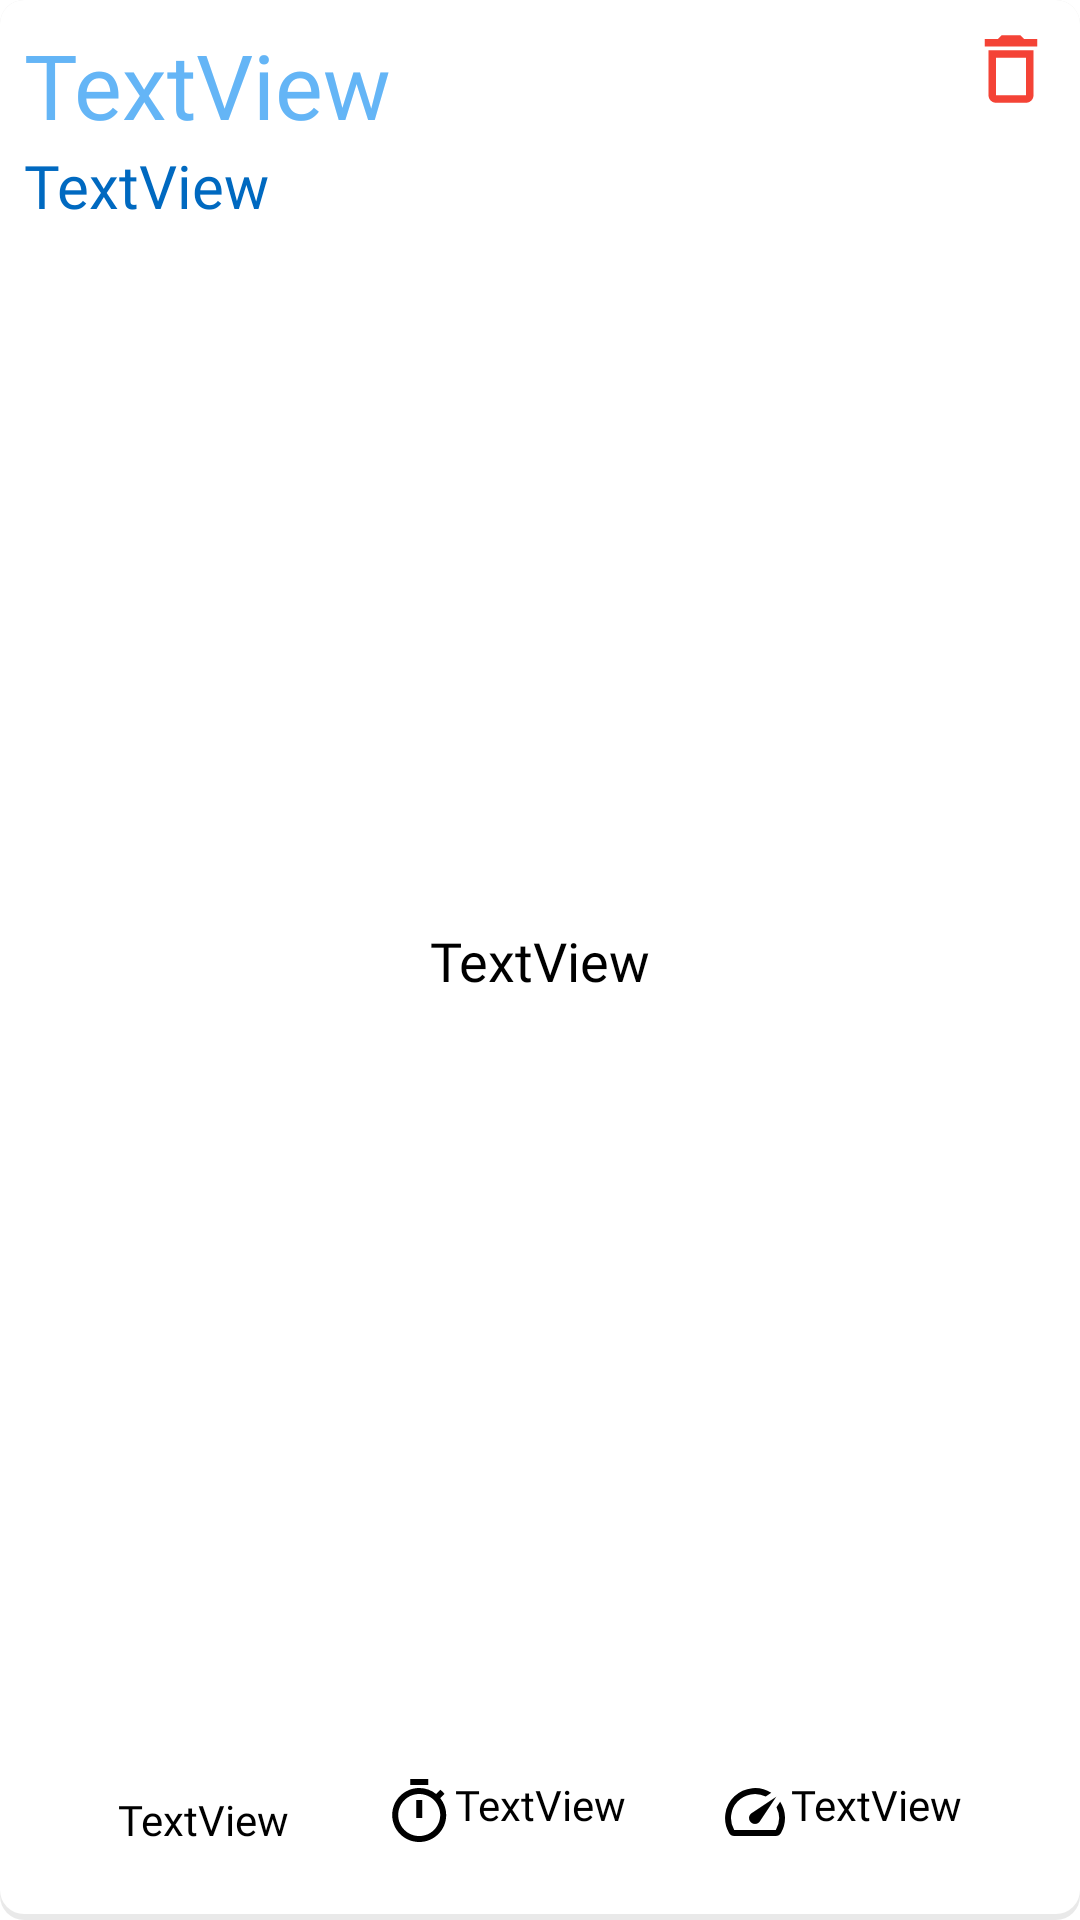

This screen was rendered from an Android layout file. Write that file and the resources it references.
<!-- AndroidManifest.xml: application theme Theme.Hw02 -->
<!-- res/layout/history_item.xml -->
<?xml version="1.0" encoding="utf-8"?>
<androidx.constraintlayout.widget.ConstraintLayout xmlns:android="http://schemas.android.com/apk/res/android"
    xmlns:app="http://schemas.android.com/apk/res-auto"
    xmlns:tools="http://schemas.android.com/tools"
    android:layout_width="match_parent"
    android:layout_height="200dp"
    android:layout_margin="@dimen/small_padding"
    android:background="@drawable/history_item_background"
    android:padding="@dimen/small_padding">

    <TextView
        android:id="@+id/tv_name"
        android:layout_width="wrap_content"
        android:layout_height="wrap_content"
        android:fontFamily="@font/roboto_medium"
        android:text="TextView"
        android:textColor="@color/primary"
        android:textSize="30sp"
        app:layout_constraintStart_toStartOf="parent"
        app:layout_constraintTop_toTopOf="parent" />

    <TextView
        android:id="@+id/tv_date"
        android:layout_width="wrap_content"
        android:layout_height="wrap_content"
        android:fontFamily="@font/roboto"
        android:text="TextView"
        android:textColor="@color/secondary_dark"
        android:textSize="20sp"
        app:layout_constraintStart_toStartOf="parent"
        app:layout_constraintTop_toBottomOf="@+id/tv_name" />

    <ImageButton
        android:background="@color/transparent"
        android:tint="@color/red"
        android:id="@+id/ib_remove_sessions"
        android:layout_width="wrap_content"
        android:layout_height="wrap_content"
        app:layout_constraintEnd_toEndOf="parent"
        app:layout_constraintTop_toTopOf="parent"
        app:srcCompat="@drawable/ic_delete" />

    <TextView
        android:id="@+id/tv_total_distance"
        android:layout_width="wrap_content"
        android:layout_height="wrap_content"
        android:layout_marginBottom="16dp"
        android:fontFamily="@font/roboto"
        android:text="TextView"
        android:textColor="@color/black"
        android:textSize="14sp"
        app:drawableStartCompat="@drawable/ic_total_distance"
        app:layout_constraintBottom_toBottomOf="parent"
        app:layout_constraintEnd_toStartOf="@+id/tv_total_duration"
        app:layout_constraintHorizontal_bias="0.5"
        app:layout_constraintStart_toStartOf="parent" />

    <TextView
        android:id="@+id/tv_total_duration"
        android:layout_width="wrap_content"
        android:layout_height="wrap_content"
        android:layout_marginBottom="16dp"
        android:fontFamily="@font/roboto"
        android:text="TextView"
        android:textColor="@color/black"
        android:textSize="14sp"
        app:drawableStartCompat="@drawable/ic_duration"
        app:layout_constraintBottom_toBottomOf="parent"
        app:layout_constraintEnd_toStartOf="@+id/tv_average_pace"
        app:layout_constraintHorizontal_bias="0.5"
        app:layout_constraintStart_toEndOf="@+id/tv_total_distance" />

    <TextView
        android:id="@+id/tv_average_pace"
        android:layout_width="wrap_content"
        android:layout_height="wrap_content"
        android:layout_marginBottom="16dp"
        android:fontFamily="@font/roboto"
        android:text="TextView"
        android:textColor="@color/black"
        android:textSize="14sp"
        app:drawableLeftCompat="@drawable/ic_pace"
        app:layout_constraintBottom_toBottomOf="parent"
        app:layout_constraintEnd_toEndOf="parent"
        app:layout_constraintHorizontal_bias="0.5"
        app:layout_constraintStart_toEndOf="@+id/tv_total_duration" />

    <TextView
        android:id="@+id/tv_description"
        android:layout_width="wrap_content"
        android:layout_height="wrap_content"
        android:ellipsize="end"
        android:fontFamily="@font/roboto_light"
        android:text="TextView"
        android:textColor="@color/black"
        android:textSize="18sp"
        app:layout_constraintBottom_toBottomOf="parent"
        app:layout_constraintEnd_toEndOf="parent"
        app:layout_constraintStart_toStartOf="parent"
        app:layout_constraintTop_toTopOf="parent" />

</androidx.constraintlayout.widget.ConstraintLayout>
<!-- resources referenced by this layout -->
<resources>
  <color name="black">#FF000000</color>
  <color name="primary">#64b5f6</color>
  <color name="red">#f44336</color>
  <color name="secondary_dark">#0069c0</color>
  <color name="transparent">#00000000</color>
  <dimen name="small_padding">8dp</dimen>
  <!-- drawable history_item_background (drawable) -->
  <?xml version="1.0" encoding="utf-8"?>
  <layer-list xmlns:android="http://schemas.android.com/apk/res/android">
      <item>
          <shape
              android:innerRadius="@dimen/standard_radius"
              android:shape="rectangle">
              <solid android:color="@color/grey_transparent" />
              <corners android:radius="@dimen/standard_radius" />
          </shape>
      </item>
  
      <item
          android:bottom="2dp"
          android:left="0dp"
          android:right="0dp"
          android:top="0dp">
          <ripple android:color="@color/grey_transparent">
              <item android:id="@android:id/background">
                  <shape
                      android:innerRadius="@dimen/standard_radius"
                      android:shape="rectangle">
                      <solid android:color="@color/white" />
                      <corners android:radius="@dimen/standard_radius" />
                  </shape>
              </item>
          </ripple>
      </item>
  </layer-list>
  <!-- drawable ic_delete (drawable) -->
  <vector xmlns:android="http://schemas.android.com/apk/res/android"
      android:width="30dp"
      android:height="30dp"
      android:viewportWidth="24"
      android:viewportHeight="24"
      android:tint="?attr/colorControlNormal">
    <path
        android:fillColor="@android:color/white"
        android:pathData="M16,9v10H8V9h8m-1.5,-6h-5l-1,1H5v2h14V4h-3.5l-1,-1zM18,7H6v12c0,1.1 0.9,2 2,2h8c1.1,0 2,-0.9 2,-2V7z"/>
  </vector>
  <!-- drawable ic_duration (drawable) -->
  <vector xmlns:android="http://schemas.android.com/apk/res/android"
      android:width="24dp"
      android:height="24dp"
      android:viewportWidth="24"
      android:viewportHeight="24"
      android:tint="@color/black">
    <path
        android:fillColor="@android:color/white"
        android:pathData="M15.07,1.01h-6v2h6v-2zM11.07,14.01h2v-6h-2v6zM19.1,7.39l1.42,-1.42c-0.43,-0.51 -0.9,-0.99 -1.41,-1.41l-1.42,1.42C16.14,4.74 14.19,4 12.07,4c-4.97,0 -9,4.03 -9,9s4.02,9 9,9 9,-4.03 9,-9c0,-2.11 -0.74,-4.06 -1.97,-5.61zM12.07,20.01c-3.87,0 -7,-3.13 -7,-7s3.13,-7 7,-7 7,3.13 7,7 -3.13,7 -7,7z"/>
  </vector>
  <!-- drawable ic_pace (drawable) -->
  <vector xmlns:android="http://schemas.android.com/apk/res/android"
      android:width="24dp"
      android:height="24dp"
      android:viewportWidth="24"
      android:viewportHeight="24"
      android:tint="@color/black">
    <path
        android:fillColor="@android:color/white"
        android:pathData="M20.38,8.57l-1.23,1.85a8,8 0,0 1,-0.22 7.58H5.07A8,8 0,0 1,15.58 6.85l1.85,-1.23A10,10 0,0 0,3.35 19a2,2 0,0 0,1.72 1h13.85a2,2 0,0 0,1.74 -1,10 10,0 0,0 -0.27,-10.44z"/>
    <path
        android:fillColor="@android:color/white"
        android:pathData="M10.59,15.41a2,2 0,0 0,2.83 0l5.66,-8.49 -8.49,5.66a2,2 0,0 0,0 2.83z"/>
  </vector>
  <style name="Theme.Hw02" parent="Theme.MaterialComponents.DayNight.NoActionBar">
          
          <item name="colorPrimary">@color/primary</item>
          <item name="colorPrimaryVariant">@color/primary_light</item>
          <item name="colorOnPrimary">@color/primary_dark</item>
          
          <item name="colorSecondary">@color/secondary</item>
          <item name="colorSecondaryVariant">@color/secondary_light</item>
          <item name="colorOnSecondary">@color/secondary_dark</item>
          
          <item name="android:statusBarColor" tools:targetApi="l">?attr/colorPrimaryVariant</item>
          
      </style>
  <dimen name="standard_radius">8dp</dimen>
  <color name="grey_transparent">#16000000</color>
  <color name="white">#FFFFFFFF</color>
  <color name="primary_light">#9be7ff</color>
  <color name="primary_dark">#2286c3</color>
  <color name="secondary">#2196f3</color>
  <color name="secondary_light">#6ec6ff</color>
</resources>
